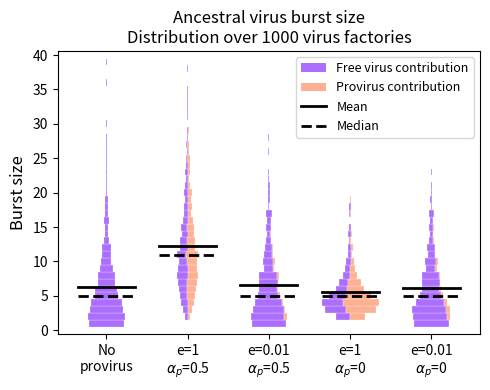

Python code for this plot:
import numpy as np
import matplotlib.pyplot as plt
from matplotlib.patches import Patch
from matplotlib.lines import Line2D

# Parameters
r = 0.25
c = 0.5
alpha_wt = 0.5      # alpha of the focal free virus (always starts factory)
T_L = 20
n_replicates = 1000


def simulate_factory(e, provirus_alpha, seed=None):
    """
    Simulate one replicate of the virus factory.

    e: probability per timestep that the provirus joins the factory (0 = no provirus)
    provirus_alpha: alpha value of the provirus (0.5 or 0.0); ignored if e == 0
    Returns: (n_wt, n_provirus) final counts, where 'wt' = alpha 0.5 virus
    """
    rng = np.random.default_rng(seed)
    n_wt = 1          # start with one free virus, alpha = 0.5
    n_provirus = 0
    entered = False

    for t in range(T_L):
        # Provirus entry into the factory
        if e > 0 and not entered:
            if rng.random() < e:
                n_provirus += 1
                entered = True

        total = n_wt + n_provirus
        # Weighted mean alpha currently in the factory (the shared public good)
        if provirus_alpha is None:
            alpha_avg = alpha_wt
        else:
            alpha_avg = (n_wt * alpha_wt + n_provirus * provirus_alpha) / total

        # Cost term uses each type's own alpha; benefit term uses the shared alpha_avg
        prob_wt = r * (1 - c * alpha_wt) * alpha_avg
        n_wt += rng.binomial(n_wt, prob_wt)

        if n_provirus > 0:
            prob_provirus = r * (1 - c * provirus_alpha) * alpha_avg
            n_provirus += rng.binomial(n_provirus, prob_provirus)

    return n_wt, n_provirus


def run_scenario(e, provirus_alpha, n_replicates=1000):
    """
    Returns per-replicate counts split by ORIGIN (free virus lineage vs.
    provirus lineage), regardless of each lineage's alpha value.
    """
    results = [simulate_factory(e, provirus_alpha, seed=i) for i in range(n_replicates)]
    n_free_arr = np.array([res[0] for res in results])      # descendants of the focal free virus
    n_provirus_arr = np.array([res[1] for res in results])  # descendants of the provirus

    return n_free_arr, n_provirus_arr


# Scenarios: (e, provirus_alpha). provirus_alpha=None means no provirus at all.
scenarios = {
    'No\nprovirus':            (0.0,  None),
    'e=1\n$\\alpha_p$=0.5':    (1.0,  0.5),
    'e=0.01\n$\\alpha_p$=0.5': (0.01, 0.5),
    'e=1\n$\\alpha_p$=0':      (1.0,  0.0),
    'e=0.01\n$\\alpha_p$=0':   (0.01, 0.0)
}

color_free = '#740efe'        # free-virus contribution to burst size
color_provirus = '#fe7e4a'    # provirus contribution to burst size

# Run all scenarios
results_all = {}
for title, (e_val, palpha) in scenarios.items():
    n_free_arr, n_provirus_arr = run_scenario(e_val, palpha, n_replicates)
    results_all[title] = {
        'n_free': n_free_arr,
        'n_provirus': n_provirus_arr,
        'total': n_free_arr + n_provirus_arr
    }

# Common bin edges across all scenarios (based on total burst size)
all_totals = np.concatenate([res['total'] for res in results_all.values()])
max_count = all_totals.max()
bin_edges = np.arange(0, max_count + 2) - 0.5
bin_centers = (bin_edges[:-1] + bin_edges[1:]) / 2
bin_height = bin_edges[1] - bin_edges[0]

# Max histogram height across scenarios, for normalizing bar half-widths
max_hist_overall = max(
    np.histogram(res['total'], bins=bin_edges)[0].max() for res in results_all.values()
)

fig, ax = plt.subplots(figsize=(5, 4))
x_positions = np.arange(len(scenarios))
max_half_width = 0.35

for x_pos, (title, res) in zip(x_positions, results_all.items()):
    total_arr = res['total']
    n_free_arr = res['n_free']
    n_provirus_arr = res['n_provirus']

    for b_lo, b_hi, center in zip(bin_edges[:-1], bin_edges[1:], bin_centers):
        in_bin = (total_arr > b_lo) & (total_arr <= b_hi)
        count_in_bin = in_bin.sum()
        if count_in_bin == 0:
            continue

        hw = (count_in_bin / max_hist_overall) * max_half_width
        total_width = 2 * hw

        sum_free = n_free_arr[in_bin].sum()
        sum_provirus = n_provirus_arr[in_bin].sum()
        total_virus = sum_free + sum_provirus
        frac_free = sum_free / total_virus if total_virus > 0 else 1.0
        frac_provirus = 1.0 - frac_free

        width_free = total_width * frac_free
        width_provirus = total_width * frac_provirus
        left_edge = x_pos - hw

        if width_free > 0:
            ax.barh(center, width=width_free, left=left_edge, height=bin_height,
                    color=color_free, alpha=0.6, edgecolor='white', linewidth=0.3)
        if width_provirus > 0:
            ax.barh(center, width=width_provirus, left=left_edge + width_free, height=bin_height,
                    color=color_provirus, alpha=0.6, edgecolor='white', linewidth=0.3)

    mean_val = np.mean(total_arr)
    median_val = np.median(total_arr)
    ax.plot([x_pos - max_half_width, x_pos + max_half_width], [mean_val, mean_val],
            color='black', linestyle='-', linewidth=2)
    ax.plot([x_pos - max_half_width, x_pos + max_half_width], [median_val, median_val],
            color='black', linestyle='--', linewidth=2)

ax.set_xticks(x_positions)
ax.set_xticklabels(scenarios.keys(), fontsize=10)
ax.set_ylabel('Burst size', fontsize=12)
ax.set_title(f'Ancestral virus burst size\nDistribution over {n_replicates} virus factories', fontsize=12)
ax.set_xlim(-0.6, len(scenarios) - 0.4)
ax.set_ylim(-0.6, 40.6)

legend_elements = [
    Patch(facecolor=color_free, alpha=0.6, label='Free virus contribution'),
    Patch(facecolor=color_provirus, alpha=0.6, label='Provirus contribution'),
    Line2D([0], [0], color='black', linestyle='-', linewidth=2, label='Mean'),
    Line2D([0], [0], color='black', linestyle='--', linewidth=2, label='Median'),
]
ax.legend(handles=legend_elements, loc='upper right', fontsize=9)

plt.tight_layout()
plt.savefig('burst_sizes.png', dpi=400, bbox_inches='tight')
print("Plot saved.")
plt.show()
# Print summary statistics
print("\nSummary statistics (total burst size):")
for title, res in results_all.items():
    total_arr = res['total']
    print(f"{title.replace(chr(10), ' ')}: mean={np.mean(total_arr):.2f}, "
          f"median={np.median(total_arr):.1f}, min={total_arr.min()}, max={total_arr.max()}")
